Run: headless pygame with SDL's dummy video driver; simulated clock (each Clock.tick advances the game by its frame time, no real sleeping); random seed 0; keys injected as events and as key.get_pressed() state; no mouse input.
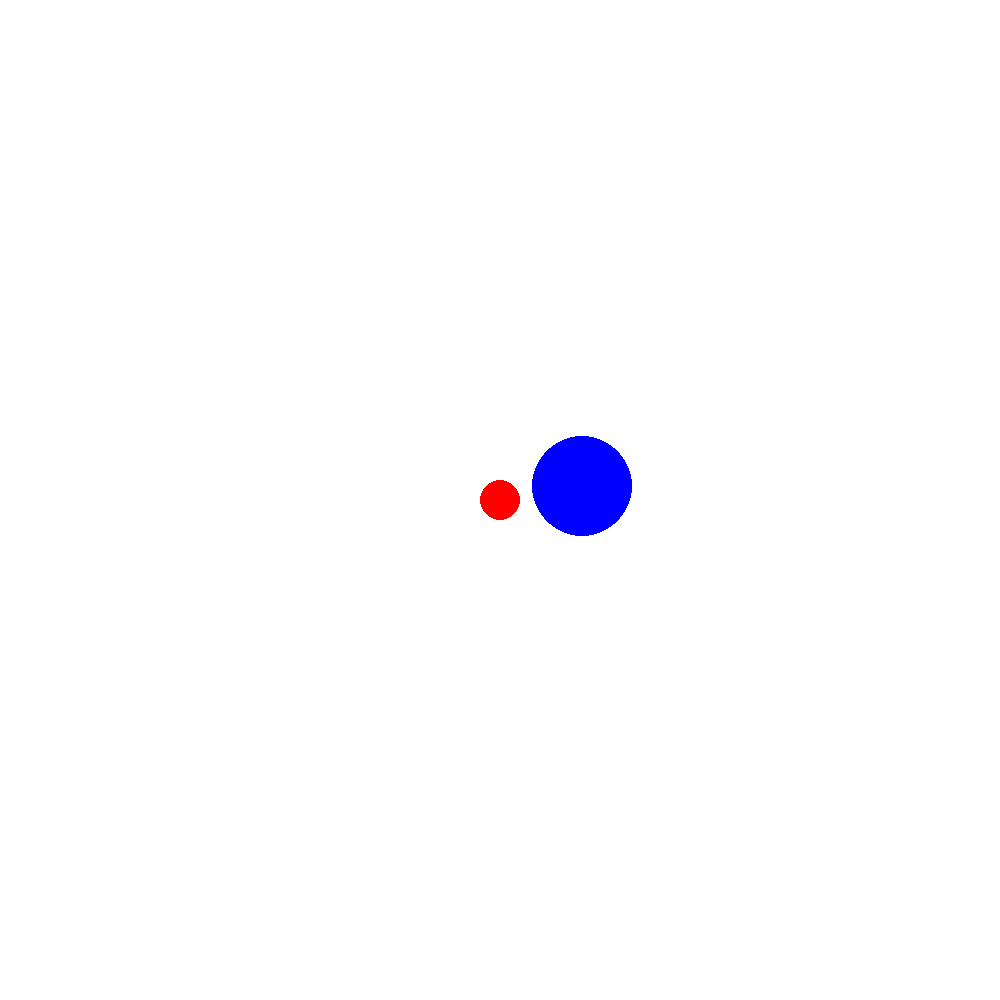
Frame 1 of 4 · flips 1–60 · no input
Frame 2 of 4 · flips 61–180 · tapped SPACE, RETURN · held RIGHT (→), D · screen unchanged from frame 1, image omitted
Frame 3 of 4 · flips 181–300 · held DOWN (↓), S · screen unchanged from frame 2, image omitted
Frame 4 of 4 · flips 301–420 · held LEFT (←), A, UP (↑), W · screen unchanged from frame 3, image omitted

The pygame program that drew these frames:

import pygame
import math
#

pygame.init()
screen = pygame.display.set_mode([1000,1000])

pi = math.pi;
#point that you draw
x =550
y= 550
#virtual point, we dont want x or y to actually change
pp_x = 0
pp_y= 0

#your position
px = 500
py = 500
pp_ang = 0

A=0
D=1
W = 2
S = 3
E = 4
Q = 5
keys = [False, False, False, False, False, False]

angle = pi#rotates the thing to opposite

#you have to get the tan of this shape


def rel_angl():
    return abs(math.atan2(pp_y-py,pp_x-px))

def distance():
    return math.sqrt((x-px)**2 + (y-py)**2)
while 1:

    # Did the user click the window close button?
    for event in pygame.event.get():
        if event.type == pygame.QUIT:
            running = False
        if event.type == pygame.KEYDOWN:
            #keystuff
            if event.key == pygame.K_e:
                keys[E] =True

            if event.key == pygame.K_q:
                keys[Q] = True
                
            if event.key == pygame.K_a:
                keys[A]=True
            elif event.key == pygame.K_d:
               keys[D]=True
            elif event.key == pygame.K_w:
                keys[W]=True
        if event.type == pygame.KEYUP:
            if event.key == pygame.K_e:
                keys[E] =False
               
            if event.key == pygame.K_q:
                keys[Q] = False
           
            if event.key == pygame.K_a:
                keys[A]= False
            elif event.key == pygame.K_d:
               keys[D]=False
            elif event.key == pygame.K_w:
                keys[W]=False 


    #get the distance between ponits (uses a similar technique to matrix rotation)
    if keys[E] == True:
        angle +=0.01
    else:
        pass
    if keys[Q] == True:
        angle -= 0.01
    else:
        pass
    # Fill the background with white
    if angle > 2*pi:
        angle = 0.1
    elif angle < 0:
        angle = 2*pi -1
    
    pp_x = math.cos(angle+pp_ang) * distance()+x
    pp_y = math.sin(angle+pp_ang) * distance()+y
    # Draw a solid blue circle in the center
    
    screen.fill((255, 255, 255))

    pygame.draw.circle(screen, (0, 0, 255), (pp_x ,pp_y), 50)
    pygame.draw.circle(screen, (255,0,0), (500,500),20)

    pp_ang = rel_angl()
  
    # Flip the display
    pygame.display.flip()

# Done! Time to quit.
